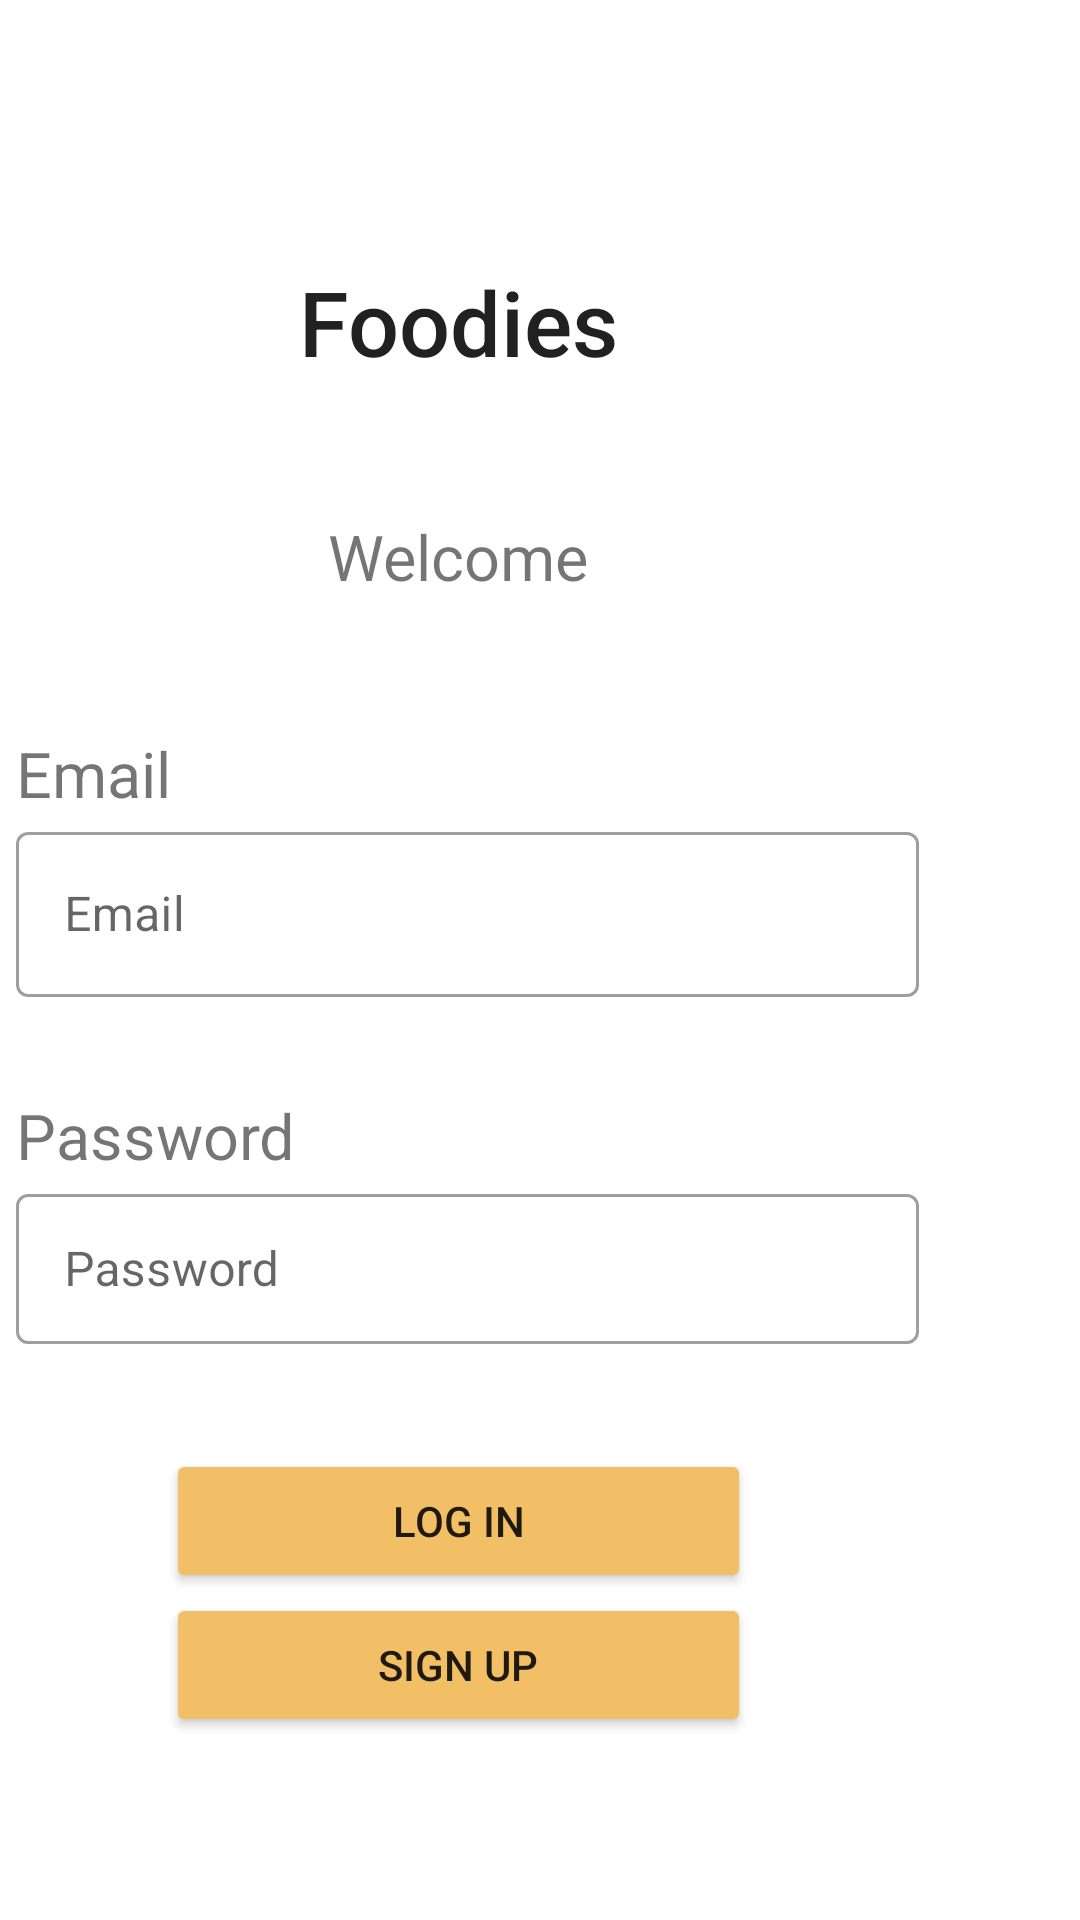

Reconstruct the res/layout file that produces this screen, plus the resources it refers to.
<!-- AndroidManifest.xml: application theme Theme.Class3Demo2 -->
<!-- res/layout/fregment_welcome_page.xml -->
<?xml version="1.0" encoding="utf-8"?>
<androidx.constraintlayout.widget.ConstraintLayout xmlns:android="http://schemas.android.com/apk/res/android"
    xmlns:app="http://schemas.android.com/apk/res-auto"
    xmlns:tools="http://schemas.android.com/tools"
    android:layout_width="match_parent"
    android:layout_height="match_parent">

    <ScrollView
        android:layout_width="415dp"
        android:layout_height="737dp"
        app:layout_constraintBottom_toBottomOf="parent"
        app:layout_constraintEnd_toEndOf="parent"
        app:layout_constraintHorizontal_bias="1.0"
        app:layout_constraintStart_toStartOf="parent"
        app:layout_constraintTop_toTopOf="parent"
        app:layout_constraintVertical_bias="0.0">

        <LinearLayout
            android:layout_width="match_parent"
            android:layout_height="wrap_content"
            android:orientation="vertical">

            <Space
                android:layout_width="match_parent"
                android:layout_height="87dp" />

            <TextView
                android:id="@+id/titelfoodies"
                android:layout_width="match_parent"
                android:layout_height="wrap_content"
                android:fontFamily="sans-serif-medium"
                android:lineSpacingExtra="12sp"
                android:text="Foodies"
                android:textAlignment="center"
                android:textAppearance="@style/TextAppearance.AppCompat.Body2"
                android:textSize="30sp"
                android:typeface="normal" />

            <Space
                android:layout_width="match_parent"
                android:layout_height="44dp" />

            <TextView
                android:id="@+id/titelfoodies2"
                android:layout_width="match_parent"
                android:layout_height="wrap_content"
                android:lineSpacingExtra="12sp"
                android:text="Welcome"
                android:textAlignment="center"
                android:textSize="21sp"
                android:typeface="normal" />

            <Space
                android:layout_width="match_parent"
                android:layout_height="44dp" />

            <LinearLayout
                android:layout_width="wrap_content"
                android:layout_height="wrap_content"
                android:layout_marginLeft="60sp"
                android:orientation="vertical">

                <TextView
                    android:id="@+id/email"
                    android:layout_width="wrap_content"
                    android:layout_height="wrap_content"
                    android:lineSpacingExtra="12sp"
                    android:text="Email"
                    android:textAlignment="viewStart"
                    android:textSize="21sp"
                    android:typeface="normal" />
            </LinearLayout>

            <com.google.android.material.textfield.TextInputLayout
                style="@style/Widget.MaterialComponents.TextInputLayout.OutlinedBox"
                android:layout_width="311dp"
                android:layout_height="wrap_content"
                android:layout_marginLeft="60sp"
                android:layout_marginRight="8sp">

                <com.google.android.material.textfield.TextInputEditText
                    android:id="@+id/editTextTextEmailAddress"
                    android:layout_width="301dp"
                    android:layout_height="55dp"
                    android:hint="Email" />
            </com.google.android.material.textfield.TextInputLayout>

            <LinearLayout
                android:layout_width="match_parent"
                android:layout_height="match_parent"
                android:layout_marginLeft="60sp"
                android:orientation="vertical">

                <Space
                    android:layout_width="match_parent"
                    android:layout_height="32dp" />

                <TextView
                    android:id="@+id/pass"
                    android:layout_width="wrap_content"
                    android:layout_height="wrap_content"
                    android:lineSpacingExtra="12sp"
                    android:text="Password"
                    android:textAlignment="viewStart"
                    android:textSize="21sp"
                    android:typeface="normal" />
            </LinearLayout>

            <com.google.android.material.textfield.TextInputLayout
                style="@style/Widget.MaterialComponents.TextInputLayout.OutlinedBox"
                android:layout_width="315dp"
                android:layout_height="wrap_content"
                android:layout_marginLeft="60sp"
                android:layout_marginRight="8sp">

                <com.google.android.material.textfield.TextInputEditText
                    android:id="@+id/editTextTextPassword"
                    android:layout_width="301dp"
                    android:layout_height="50dp"
                    android:hint="Password" />

            </com.google.android.material.textfield.TextInputLayout>

            <Space
                android:layout_width="match_parent"
                android:layout_height="35dp" />

            <Button
                android:id="@+id/adduser_save_btn"
                android:layout_width="195dp"
                android:layout_height="wrap_content"
                android:layout_marginLeft="110sp"
                android:layout_weight="1"
                android:backgroundTint="#F2BF67"
                android:text="Log In" />

            <Button
                android:id="@+id/adduser_save_btn2"
                android:layout_width="195dp"
                android:layout_height="wrap_content"
                android:layout_marginLeft="110sp"
                android:layout_weight="1"
                android:backgroundTint="#F2BF67"
                android:text="Sign Up" />

        </LinearLayout>
    </ScrollView>

</androidx.constraintlayout.widget.ConstraintLayout>
<!-- resources referenced by this layout -->
<resources>
  <style name="Theme.Class3Demo2" parent="Theme.MaterialComponents.DayNight.DarkActionBar">
          
          <item name="colorPrimary">#199590</item>
          <item name="colorPrimaryVariant">#3A3838</item>
          <item name="colorOnPrimary">#FFFFFF</item>
          
          <item name="colorSecondary">@color/teal_200</item>
          <item name="colorSecondaryVariant">@color/teal_700</item>
          <item name="colorOnSecondary">#0D4C92</item>
          
          <item name="android:statusBarColor">?attr/colorPrimaryVariant</item>
          
      </style>
  <color name="teal_200">#FB0C0C</color>
  <color name="teal_700">#FF0000</color>
</resources>
